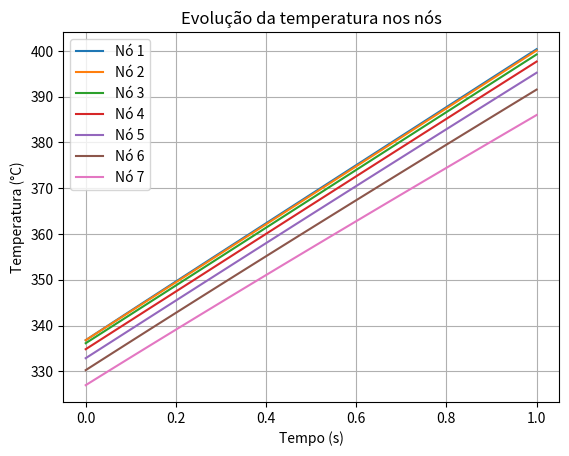
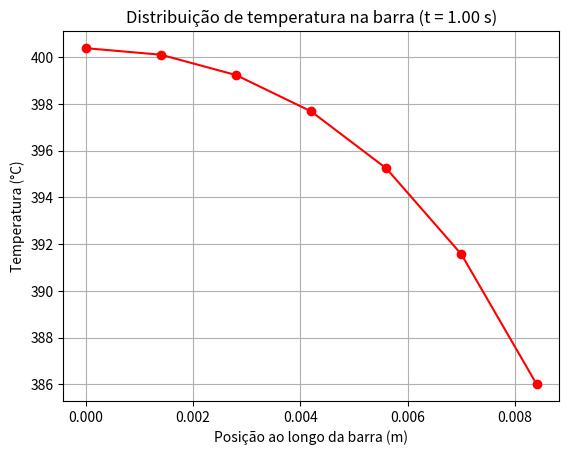

These charts were generated, in order, by the following Python code:
import numpy as np
import matplotlib.pyplot as plt

# --- Parâmetros ---
alpha = 5e-6      # difusividade térmica (m²/s)
dx = 0.0014         # passo espacial (m)
dt = 0.01        # passo de tempo (s)
h = 1100          # coeficiente convectivo (W/m².K)
k = 30            # condutividade térmica (W/m.K)
#q_dot = 0    # geração de calor (W/m³)
q_dot = 1e7       # geração de calor (W/m³)
T_inf = 250       # temperatura ambiente (°C)
n = 7             # número de nós
tempo_total = 1  # tempo total de simulação (s)

# --- Parâmetros adimensionais ---
Fo = (alpha * dt) / dx**2
Bi = (h * dx) / k

# --- Solução analítica (regime permanente) ---
A = np.zeros((n, n))
B = np.zeros((n, 1))

for i in range(n):
    if i == 0:  # isolado
        A[i, i] = 1
        A[i, i + 1] = -1
    elif i == n - 1:  # convectivo
        A[i, i - 1] = -1
        A[i, i] = 1 + Bi
        B[i] = Bi * T_inf + (q_dot * dx**2) / k
    else:  # interior
        A[i, i - 1] = -1
        A[i, i] = 2
        A[i, i + 1] = -1
        B[i] = (q_dot * dx**2) / k

T_steady = np.linalg.solve(A, B)  # solução estacionária

# --- Usa a solução estacionária como condição inicial ---
T_prev = T_steady.copy()
n_passos = int(tempo_total / dt)

T_hist = np.zeros((n_passos, n))
T_hist[0, :] = T_prev.flatten()



# --- Loop temporal ---
for passo in range(n_passos):

    # Monta matriz A (tridiagonal) para o método implícito
    A = np.array([
        [(1+2*Fo), -2*Fo, 0, 0, 0, 0, 0],
        [-Fo, (1+2*Fo), -Fo, 0, 0, 0, 0],
        [0, -Fo, (1+2*Fo), -Fo, 0, 0, 0],
        [0, 0, -Fo, (1+2*Fo), -Fo, 0, 0],
        [0, 0, 0, -Fo, (1+2*Fo), -Fo, 0],
        [0, 0, 0, 0, -Fo, (1+2*Fo), -Fo],
        [0, 0, 0, 0, 0, -2*Fo, (1+2*Fo+2*Fo*Bi)]
    ], dtype=float)

    # Monta vetor B
    B = np.zeros((n, 1))
    for i in range(n-1):
        B[i] = T_prev[i] + q_dot * dx**2 / k
    B[n-1] = T_prev[n-1] + Fo*(2*Bi*T_inf) + q_dot * dx**2 / k

    # --- Eliminação progressiva ---
    for i in range(1, n):
        fator = A[i, i-1] / A[i-1, i-1]
        A[i, i-1] = 0
        A[i, i] -= fator * A[i-1, i]
        B[i] -= fator * B[i-1]

    # --- Substituição regressiva ---
    x = np.zeros((n, 1))
    x[-1] = B[-1] / A[-1, -1]
    for i in range(n-2, -1, -1):
        x[i] = (B[i] - A[i, i+1]*x[i+1]) / A[i, i]

    # Atualiza temperatura
    T_prev = x.copy()
    T_hist[passo, :] = T_prev.flatten()

# --- Resultado final ---
print("\n=== Resultado final (transiente iniciado em regime permanente) ===")
for i, Ti in enumerate(T_prev, start=1):
    print(f"T{i} = {Ti[0]:.4f} °C")


# --- Gráfico ---
tempos = np.linspace(0, tempo_total, n_passos)
for i in range(n):
    plt.plot(tempos, T_hist[:, i], label=f"Nó {i+1}")

plt.xlabel("Tempo (s)")
plt.ylabel("Temperatura (°C)")
plt.title("Evolução da temperatura nos nós")
plt.legend()
plt.grid(True)
plt.show()

# --- Gráfico 2: perfil espacial (T(x)) em um instante específico ---
posicoes = np.arange(0, n*dx, dx)
tempo_escolhido = -1  # último instante
plt.plot(posicoes, T_hist[tempo_escolhido, :], 'o-', color='red')
plt.xlabel("Posição ao longo da barra (m)")
plt.ylabel("Temperatura (°C)")
plt.title(f"Distribuição de temperatura na barra (t = {tempo_total:.2f} s)")
plt.grid(True)
plt.show()
